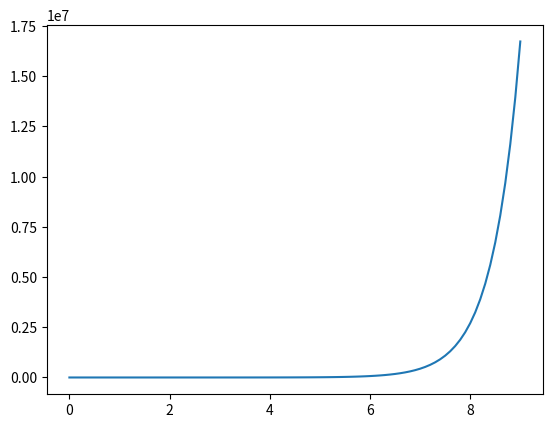

The matplotlib source for this figure:
# Euler's Method
import numpy as np
import matplotlib.pyplot as mp

def eulers_forward(f, x_start, x_stop, h, initial_val):
    """ Returns the x and y vectors from euler's forward method
        given a function f, start and stop values for x, step size, and initial value of y
    """
    x = np.arange(x_start, x_stop + h, h)
    y = np.zeros(len(x))

    y[0] = initial_val

    for i in range(len(y) - 1):
        y[i+1] = y[i] + h * f(x[i], y[i])

    mp.plot(x,y)
    mp.show()
    
    return x, y

def f(x, y):
    return x + 2 * y

# Sample call:
print(eulers_forward(f,0,9,0.1,1))


def g(x, y):
    return -2 * y + 3

#print(eulers_forward(g,0,2,0.2,1))